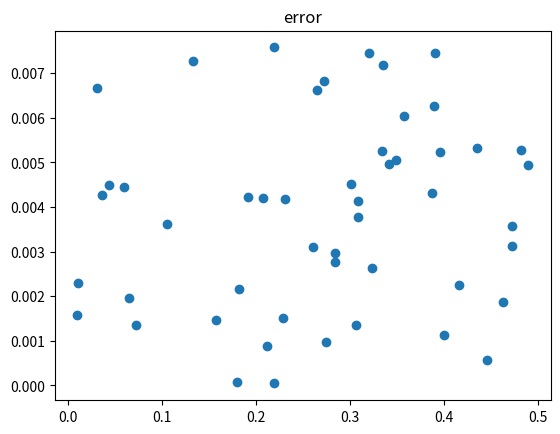

The script that saved this image:
import numpy as np 
import matplotlib.pyplot as plt 

def to2(value,fp,bits):
    
    int2 = np.zeros(fp)
    dec2 = np.zeros(bits-1)

    integer = abs(int(value))
    decimal = abs(value) - integer

    #整数の変換
    for i in range(fp):
        if integer >= 2**i:
            int2[i] = 1
        integer = integer % 2**i

    #小数点以下の変換
    for i in range(1,1+bits-fp):
        if decimal >= 2**(-i):
            dec2[i-1] = 1
        decimal = decimal % 2**(-i)

    #整数と小数点を結合する
    if value < 0:
        txt = "-" 
        #txt = "1"
    else:
        txt = "+"
        #txt = "0"
    for i in int2:
        txt += str(int(i))

    txt += "."

    for i in dec2:
        txt += str(int(i))
    #print(txt)
    return txt

def to10(value,fp,bits):

    value_st = value
    sum = 0
    for i in range(1,1+fp):
        # print(i)
        # print(value_st)
        x = int(value_st[i])
        if x:
            sum += 2**(x-1)

    np.set_printoptions(precision = 32,suppress = True,floatmode = "fixed")
    for i in range(2+fp,len(value_st)):
        #print(value_st)
        
        x = int(value_st[i])
        if x:
            sum += 2**-(i-1-fp)
            #print(-(i-1-fp))

    if float(value) < 0:
        txt = "-" 
        #txt = "1"
    else:
        txt = ""
    txt += str(sum)
    return float(txt)


def quantize(value,fp=1,bits=8):
    
    value = to10(to2(value,fp,bits),fp,bits)
    return value


if __name__=="__main__":
    #print(np.get_printoptions())
    np.set_printoptions(precision = 32,suppress = True,floatmode = "fixed")
    #print(np.get_printoptions())
    np.random.seed(seed=0)
    b = np.random.uniform(0,1,50)/2# + 2**(-5)
    error = []
    for i in range(50):
        d = quantize(b[i],1,8)
        error.append(abs(d-b[i]))
    
    plt.title("error")
    plt.scatter(b,error)
    plt.show()
    # a = to2(b,1,8)
    # c = to10(a,1,8)
    # print("quantize:",d)
    # print("参考",bin(int(b*100000)))
    # print("b:",b)
    # print("a:",a)
    # print("c:",c)